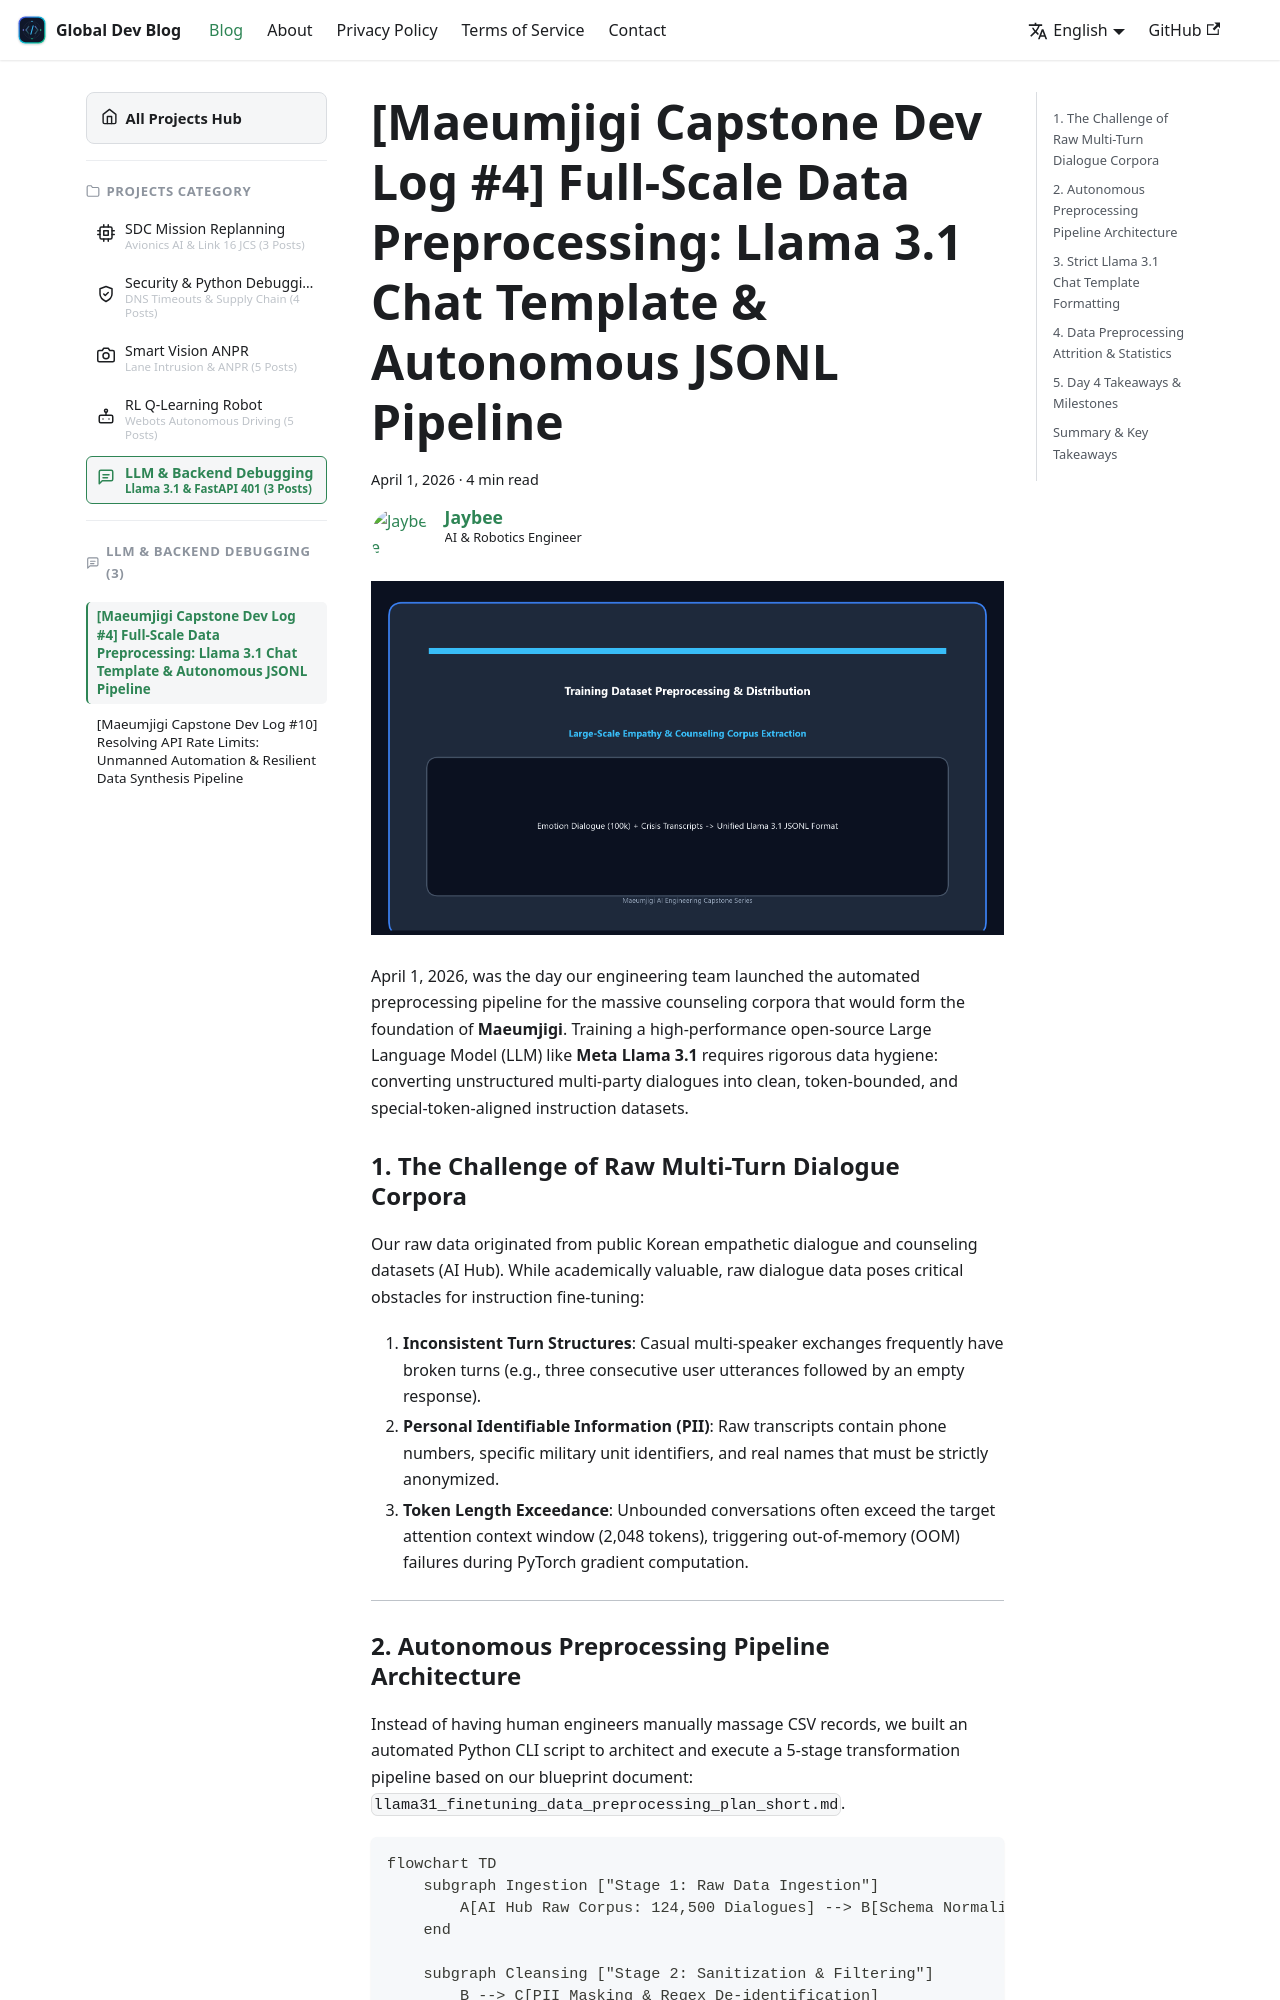

repository: jbjihwan/global_blog · page: blog/2026-04-01-maeumjigi-4.html · generator: docusaurus

---
slug: 2026-04-01-maeumjigi-4
category_l1: practice
category_l2: ai
category_l3: project-maeumjigi
title: "[Maeumjigi Capstone Dev Log #4] Full-Scale Data Preprocessing: Llama 3.1 Chat Template & Autonomous JSONL Pipeline"
authors: [jbgih]
tags: [devlog, llama-3-1, data-preprocessing, jsonl, fine-tuning, ai-hub, nlp, practice, ai, maeumjigi]
date: 2026-04-01
keywords: [Llama 3.1 Chat Template, AI Hub Preprocessing Pipeline, JSONL Multi-turn Formatting, LLM Instruction Fine-Tuning, Empathetic Dialogue Dataset]
description: "Executing autonomous data engineering for Maeumjigi: transforming 120,000 raw Korean empathetic dialogue records into strict Llama 3.1 special token JSONL datasets."
---

![Cover Image](./images/01_cover.png)

April 1, 2026, was the day our engineering team launched the automated preprocessing pipeline for the massive counseling corpora that would form the foundation of **Maeumjigi**. Training a high-performance open-source Large Language Model (LLM) like **Meta Llama 3.1** requires rigorous data hygiene: converting unstructured multi-party dialogues into clean, token-bounded, and special-token-aligned instruction datasets.

{/* truncate */}

### 1. The Challenge of Raw Multi-Turn Dialogue Corpora

Our raw data originated from public Korean empathetic dialogue and counseling datasets (AI Hub). While academically valuable, raw dialogue data poses critical obstacles for instruction fine-tuning:
1. **Inconsistent Turn Structures**: Casual multi-speaker exchanges frequently have broken turns (e.g., three consecutive user utterances followed by an empty response).
2. **Personal Identifiable Information (PII)**: Raw transcripts contain phone numbers, specific military unit identifiers, and real names that must be strictly anonymized.
3. **Token Length Exceedance**: Unbounded conversations often exceed the target attention context window (2,048 tokens), triggering out-of-memory (OOM) failures during PyTorch gradient computation.

---
